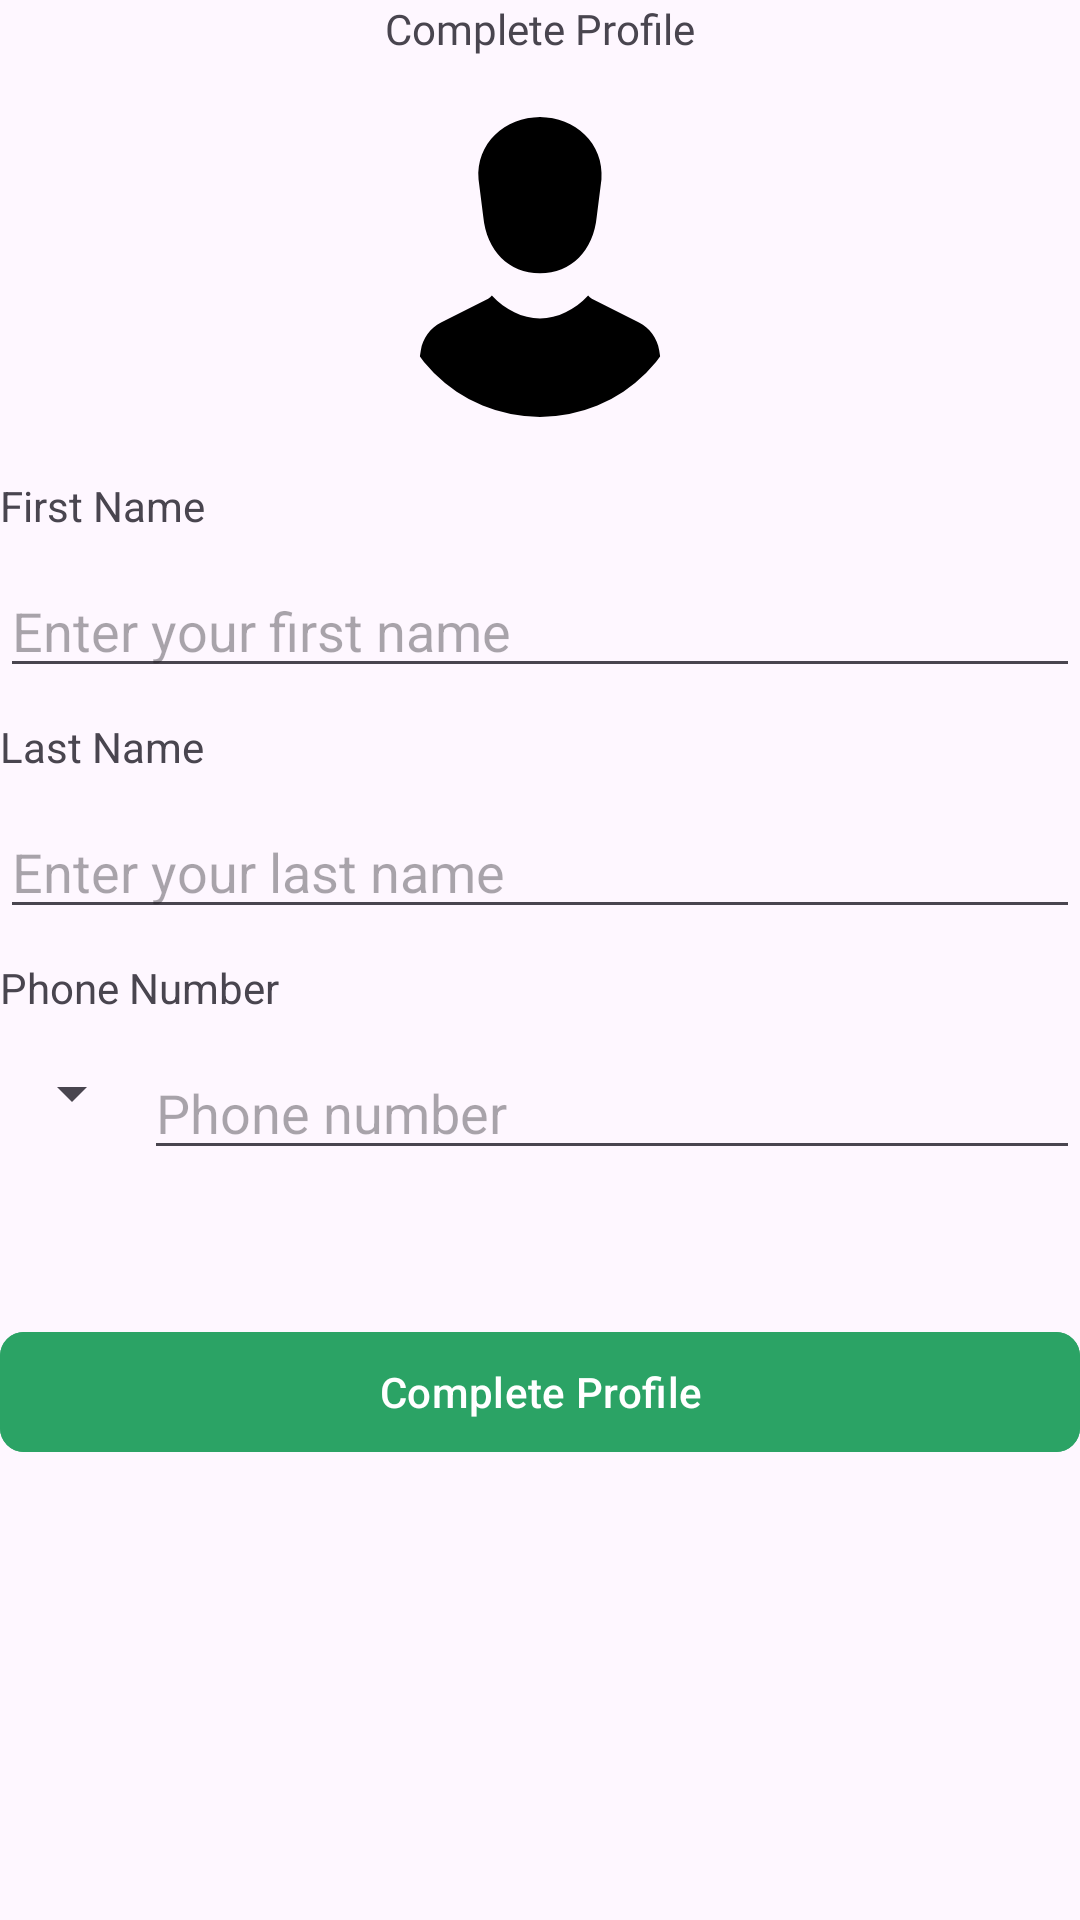

The Android layout XML behind this screen, and the referenced resources:
<!-- AndroidManifest.xml: application theme Theme.BreedHub -->
<!-- res/layout/activity_profile.xml -->
<?xml version="1.0" encoding="utf-8"?>
<LinearLayout xmlns:android="http://schemas.android.com/apk/res/android"
    xmlns:app="http://schemas.android.com/apk/res-auto"
    xmlns:tools="http://schemas.android.com/tools"
    android:id="@+id/main"
    android:layout_margin="20dp"
    android:orientation="vertical"
    android:layout_width="match_parent"
    android:layout_height="match_parent"
    tools:context=".intro.ProfileActivity">

    <com.google.android.material.textview.MaterialTextView
        android:layout_width="wrap_content"
        android:layout_gravity="center"
        android:fontFamily="@font/poetsen"
        android:text="Complete Profile"
        android:layout_height="wrap_content"/>

    <com.google.android.material.imageview.ShapeableImageView
        app:shapeAppearanceOverlay="@style/CircleImageView"
        android:layout_margin="20dp"
        android:layout_gravity="center"
        android:src="@drawable/person"
        android:id="@+id/profilePicture"
        android:scaleType="centerCrop"
        android:layout_width="100dp"
        android:layout_height="100dp"/>

    <com.google.android.material.textview.MaterialTextView
        android:layout_width="match_parent"
        android:text="First Name"
        android:layout_height="wrap_content"/>

    <com.google.android.material.textfield.TextInputEditText
        android:layout_width="match_parent"
        android:layout_marginTop="10dp"
        android:id="@+id/fname"
        android:hint="Enter your first name"
        android:layout_height="wrap_content"/>

    <com.google.android.material.textview.MaterialTextView
        android:layout_width="match_parent"
        android:layout_marginTop="10dp"
        android:text="Last Name"
        android:layout_height="wrap_content"/>

    <com.google.android.material.textfield.TextInputEditText
        android:layout_width="match_parent"
        android:hint="Enter your last name"
        android:id="@+id/lname"
        android:layout_marginTop="10dp"
        android:layout_height="wrap_content"/>

    <com.google.android.material.textview.MaterialTextView
        android:layout_width="match_parent"
        android:layout_marginTop="10dp"
        android:text="Phone Number"
        android:layout_height="wrap_content"/>

    <LinearLayout
        android:orientation="horizontal"
        android:layout_width="match_parent"
        android:layout_height="wrap_content">

        <androidx.appcompat.widget.AppCompatSpinner
            android:layout_width="wrap_content"
            android:layout_height="match_parent"/>

        <com.google.android.material.textfield.TextInputEditText
            android:layout_width="match_parent"
            android:hint="Phone number"
            android:layout_weight="0.8"
            android:id="@+id/phone"
            android:layout_marginTop="10dp"
            android:inputType="phone"
            android:layout_height="wrap_content"/>

    </LinearLayout>

    <com.google.android.material.button.MaterialButton
        android:layout_width="match_parent"
        android:layout_marginTop="50dp"
        android:id="@+id/complete"
        app:cornerRadius="8dp"
        android:text="Complete Profile"
        android:backgroundTint="@color/positive"
        android:layout_height="wrap_content"/>


</LinearLayout>
<!-- resources referenced by this layout -->
<resources>
  <color name="positive">#2BA365</color>
  <!-- drawable person (drawable) -->
  <vector xmlns:android="http://schemas.android.com/apk/res/android" android:height="64dp" android:viewportHeight="512" android:viewportWidth="512" android:width="64dp">
        
      <path android:fillColor="#000000" android:pathData="M159.13,169.72c5.64,58.34 43.37,96.87 96.87,96.87c53.5,0 91.23,-38.53 96.87,-96.87l7.99,-63.03C365.81,44.77 315.28,0 256,0c-59.28,0 -109.81,44.77 -104.86,106.69L159.13,169.72z"/>
        
      <path android:fillColor="#000000" android:pathData="M463.21,422.57l-3.82,-24.35c-3.2,-20.42 -16.03,-38.04 -34.47,-47.36l-80.47,-40.69c-2.52,-1.27 -4.57,-3.19 -6.29,-5.34c-23.3,24.63 -51.6,39.12 -82.15,39.12c-30.55,0 -58.86,-14.49 -82.15,-39.12c-1.72,2.14 -3.77,4.06 -6.29,5.34l-80.47,40.69c-18.44,9.32 -31.27,26.94 -34.47,47.36l-3.83,24.35c-1.36,8.69 0.44,21.45 8.22,27.83C67.42,458.91 105.88,512 256,512c150.13,0 188.58,-53.09 198.99,-61.61C462.78,444.02 464.58,431.26 463.21,422.57z"/>
      
  </vector>
  <style name="CircleImageView">
          <item name="cornerFamily">rounded</item>
          <item name="cornerSize">50%</item>
      </style>
  <style name="Theme.BreedHub" parent="Base.Theme.BreedHub" />
  <style name="Base.Theme.BreedHub" parent="Theme.Material3.DayNight.NoActionBar">
          
          
          <item name="android:windowTranslucentStatus">true</item>
          <item name="android:fitsSystemWindows">true</item>
      </style>
</resources>
